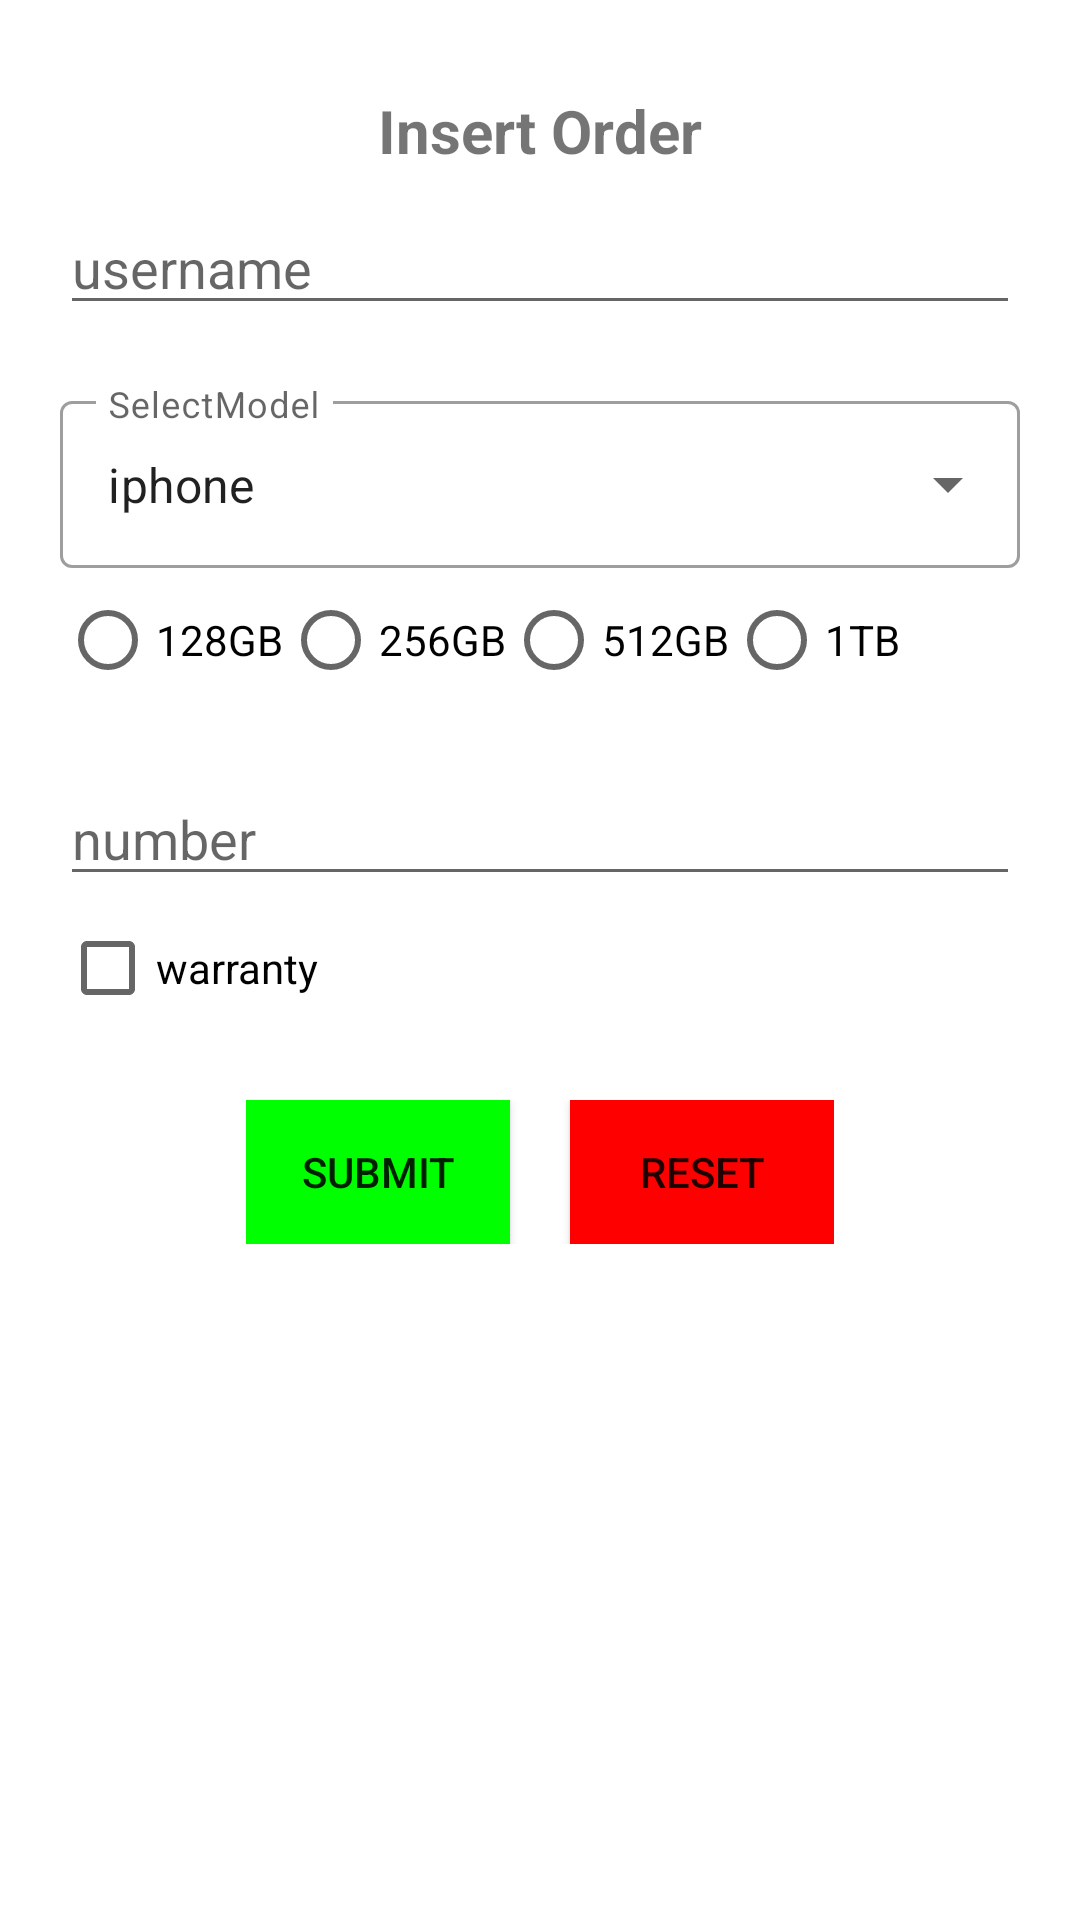

Produce the Android XML layout that renders to this screen, including the resource entries it uses.
<!-- AndroidManifest.xml: application theme Theme.PreFinalExam -->
<!-- res/layout/activity_insert.xml -->
<?xml version="1.0" encoding="utf-8"?>
<LinearLayout xmlns:android="http://schemas.android.com/apk/res/android"
    android:orientation="vertical"
    xmlns:tools="http://schemas.android.com/tools"
    android:layout_width="match_parent"
    android:layout_height="match_parent"
    tools:context=".InsertActivity"
    android:padding="20dp">

    <RelativeLayout
        android:layout_width="match_parent"
        android:layout_height="wrap_content"
        >
        <TextView
            android:layout_centerInParent="true"
            android:layout_width="wrap_content"
            android:layout_height="wrap_content"
            android:text="Insert Order"
            android:textSize="20sp"
            android:textStyle="bold"
            android:layout_marginBottom="20dp"/>
    </RelativeLayout>

    <com.google.android.material.textfield.TextInputEditText
        android:id="@+id/username"
        android:layout_width="match_parent"
        android:layout_height="wrap_content"
        android:hint="username"
        android:layout_marginBottom="20dp"
        />

    <com.google.android.material.textfield.TextInputLayout
        android:layout_width="match_parent"
        android:layout_height="wrap_content"
        style="@style/Widget.MaterialComponents.TextInputLayout.OutlinedBox.ExposedDropdownMenu"
        android:hint="SelectModel"
        >
        <AutoCompleteTextView
            android:id="@+id/AutoCompleteTextView"
            android:layout_width="match_parent"
            android:layout_height="match_parent"
            android:text="iphone"
            android:inputType="none"
            />
    </com.google.android.material.textfield.TextInputLayout>

    <RadioGroup
        android:layout_width="wrap_content"
        android:layout_height="wrap_content"
        android:id="@+id/radio"
        android:orientation="horizontal"
        >
        <RadioButton
            android:layout_width="wrap_content"
            android:layout_height="wrap_content"
            android:text="128GB"
            />
        <RadioButton
            android:layout_width="wrap_content"
            android:layout_height="wrap_content"
            android:text="256GB"
            />
        <RadioButton
            android:layout_width="wrap_content"
            android:layout_height="wrap_content"
            android:text="512GB"
            />
        <RadioButton
            android:layout_width="wrap_content"
            android:layout_height="wrap_content"
            android:text="1TB"
            />
    </RadioGroup>


    <com.google.android.material.textfield.TextInputEditText
        android:id="@+id/amount"
        android:layout_width="match_parent"
        android:layout_height="wrap_content"
        android:hint="number"
        android:inputType="number"
        android:layout_marginTop="20dp"
        />

    <LinearLayout
        android:layout_width="wrap_content"
        android:layout_height="wrap_content"
        >
        <CheckBox
            android:id="@+id/warranty"
            android:layout_width="wrap_content"
            android:layout_height="wrap_content"
            android:text="warranty"
            />

    </LinearLayout>

    <RelativeLayout
        android:layout_marginTop="20dp"
        android:layout_width="match_parent"
        android:layout_height="wrap_content"
        >
        <LinearLayout
            android:layout_width="wrap_content"
            android:layout_height="wrap_content"
            android:layout_centerHorizontal="true"
            >
            <androidx.appcompat.widget.AppCompatButton
                android:layout_width="wrap_content"
                android:layout_height="wrap_content"
                android:text="Submit"
                android:background="#00ff00"
                android:onClick="submit"
                android:layout_marginRight="20dp"
                />
            <androidx.appcompat.widget.AppCompatButton
                android:layout_width="wrap_content"
                android:layout_height="wrap_content"
                android:text="reset"
                android:background="#ff0000"
                android:onClick="reset"
                />
        </LinearLayout>
    </RelativeLayout>

</LinearLayout>
<!-- resources referenced by this layout -->
<resources>
  <style name="Theme.PreFinalExam" parent="Theme.MaterialComponents.DayNight.DarkActionBar">
          
          <item name="colorPrimary">@color/purple_500</item>
          <item name="colorPrimaryVariant">@color/purple_700</item>
          <item name="colorOnPrimary">@color/white</item>
          
          <item name="colorSecondary">@color/teal_200</item>
          <item name="colorSecondaryVariant">@color/teal_700</item>
          <item name="colorOnSecondary">@color/black</item>
          
          <item name="android:statusBarColor">?attr/colorPrimaryVariant</item>
          
      </style>
  <!-- not gathered from this repository: default colours our renderer supplied (Android Studio template values) -->
  <color name="purple_500">#FF6200EE</color>
  <color name="purple_700">#FF3700B3</color>
  <color name="teal_200">#FF03DAC5</color>
  <color name="teal_700">#FF018786</color>
  <color name="black">#FF000000</color>
  <color name="white">#FFFFFFFF</color>
</resources>
